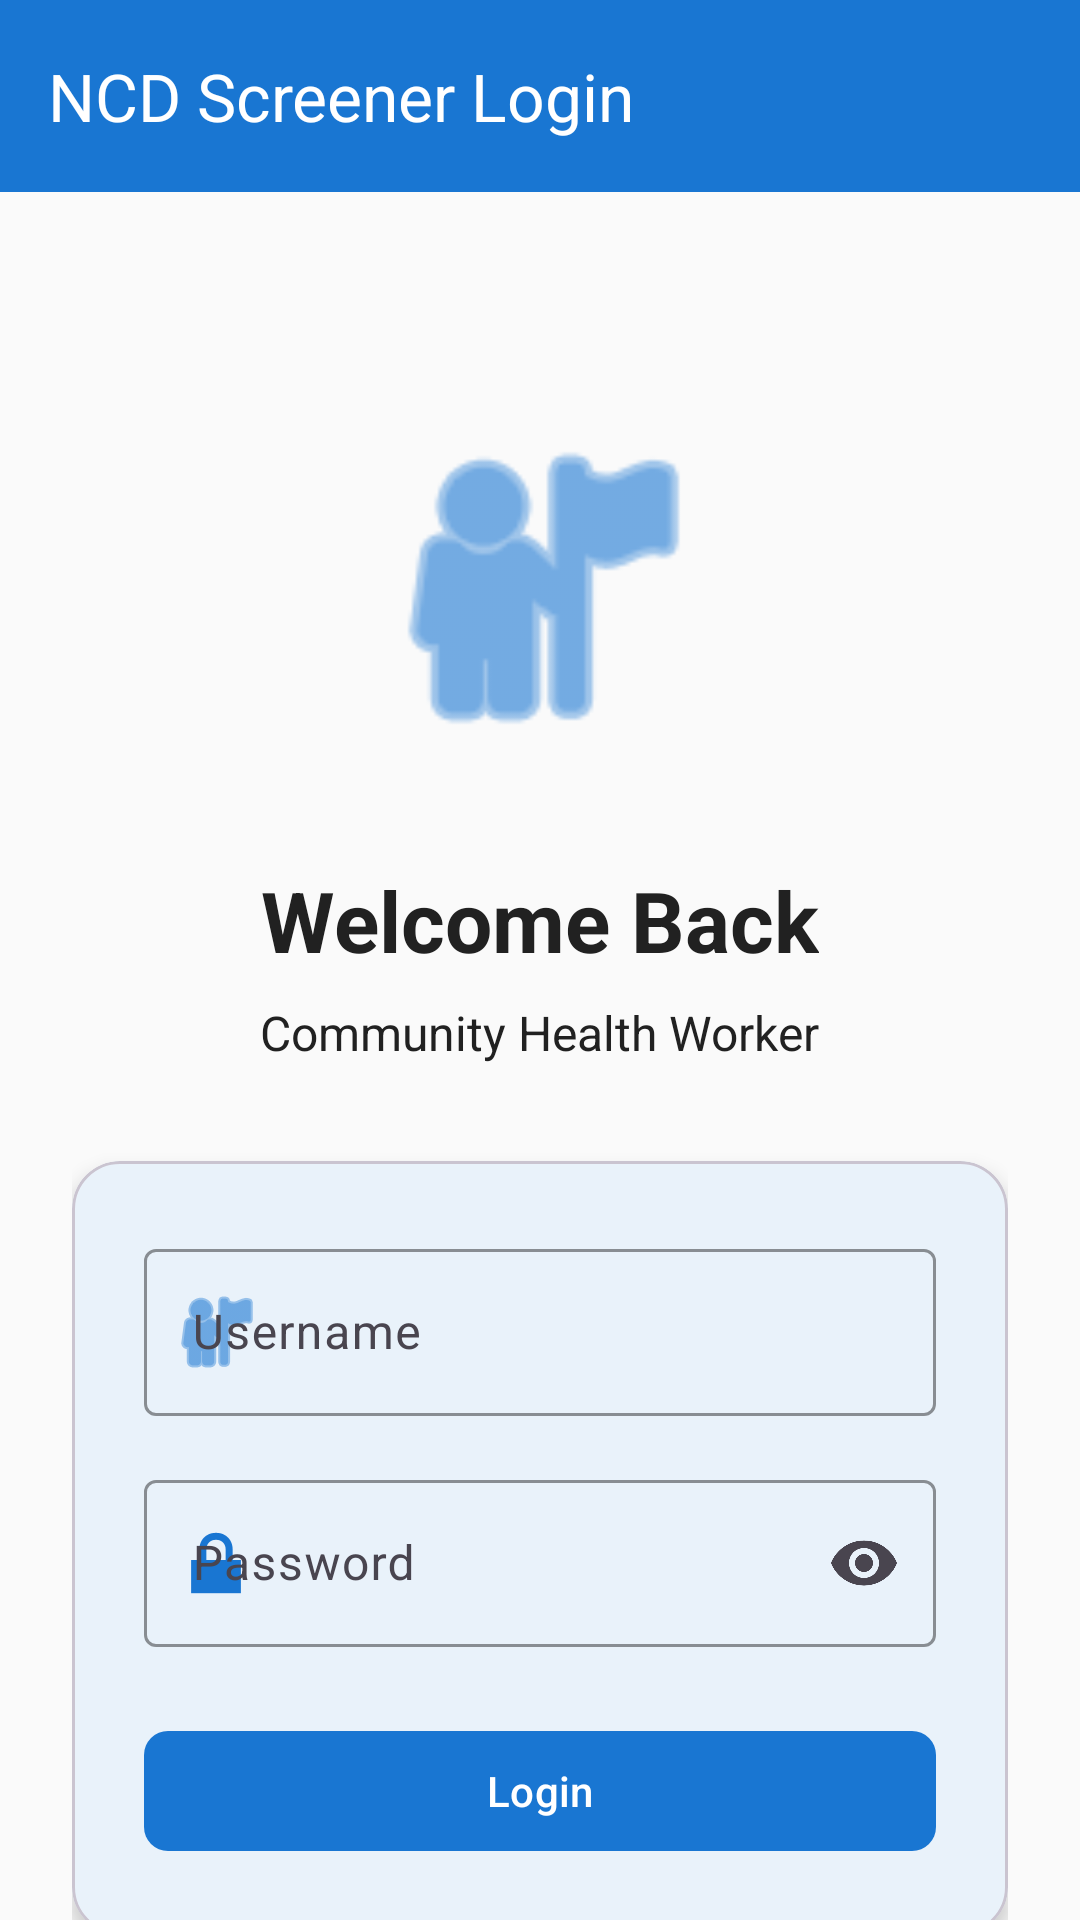

Produce the Android XML layout that renders to this screen, including the resource entries it uses.
<!-- AndroidManifest.xml: application theme Theme.NCDScreener -->
<!-- res/layout/activity_login.xml -->
<?xml version="1.0" encoding="utf-8"?>
<androidx.coordinatorlayout.widget.CoordinatorLayout xmlns:android="http://schemas.android.com/apk/res/android"
    xmlns:app="http://schemas.android.com/apk/res-auto"
    xmlns:tools="http://schemas.android.com/tools"
    android:layout_width="match_parent"
    android:layout_height="match_parent"
    android:background="@color/background"
    tools:context=".activities.LoginActivity">

    <com.google.android.material.appbar.AppBarLayout
        android:layout_width="match_parent"
        android:layout_height="wrap_content"
        android:theme="@style/Theme.NCDScreener">

        <com.google.android.material.appbar.MaterialToolbar
            android:id="@+id/toolbar"
            android:layout_width="match_parent"
            android:layout_height="?attr/actionBarSize"
            android:background="?attr/colorPrimary"
            app:title="NCD Screener Login"
            app:titleTextColor="@color/on_primary" />

    </com.google.android.material.appbar.AppBarLayout>

    <androidx.core.widget.NestedScrollView
        android:layout_width="match_parent"
        android:layout_height="match_parent"
        app:layout_behavior="@string/appbar_scrolling_view_behavior">

        <LinearLayout
            android:layout_width="match_parent"
            android:layout_height="wrap_content"
            android:orientation="vertical"
            android:padding="24dp"
            android:gravity="center">

            
            <ImageView
                android:layout_width="120dp"
                android:layout_height="120dp"
                android:layout_marginTop="48dp"
                android:layout_marginBottom="32dp"
                android:src="@android:drawable/ic_menu_myplaces"
                app:tint="@color/primary" />

            
            <TextView
                android:layout_width="wrap_content"
                android:layout_height="wrap_content"
                android:layout_marginBottom="8dp"
                android:text="Welcome Back"
                android:textColor="@color/on_surface"
                android:textSize="28sp"
                android:textStyle="bold" />

            <TextView
                android:layout_width="wrap_content"
                android:layout_height="wrap_content"
                android:layout_marginBottom="32dp"
                android:text="Community Health Worker"
                android:textColor="@color/on_surface"
                android:textSize="16sp" />

            
            <com.google.android.material.card.MaterialCardView
                android:layout_width="match_parent"
                android:layout_height="wrap_content"
                app:cardCornerRadius="16dp"
                app:cardElevation="4dp">

                <LinearLayout
                    android:layout_width="match_parent"
                    android:layout_height="wrap_content"
                    android:orientation="vertical"
                    android:padding="24dp">

                    <com.google.android.material.textfield.TextInputLayout
                        android:layout_width="match_parent"
                        android:layout_height="wrap_content"
                        android:layout_marginBottom="16dp"
                        android:hint="Username"
                        app:boxStrokeColor="@color/primary"
                        app:startIconDrawable="@android:drawable/ic_menu_myplaces"
                        app:startIconTint="@color/primary">

                        <com.google.android.material.textfield.TextInputEditText
                            android:id="@+id/edit_username"
                            android:layout_width="match_parent"
                            android:layout_height="wrap_content"
                            android:inputType="text"
                            android:maxLines="1" />

                    </com.google.android.material.textfield.TextInputLayout>

                    <com.google.android.material.textfield.TextInputLayout
                        android:layout_width="match_parent"
                        android:layout_height="wrap_content"
                        android:layout_marginBottom="24dp"
                        android:hint="Password"
                        app:boxStrokeColor="@color/primary"
                        app:endIconMode="password_toggle"
                        app:startIconDrawable="@android:drawable/ic_lock_lock"
                        app:startIconTint="@color/primary">

                        <com.google.android.material.textfield.TextInputEditText
                            android:id="@+id/edit_password"
                            android:layout_width="match_parent"
                            android:layout_height="wrap_content"
                            android:inputType="textPassword"
                            android:maxLines="1" />

                    </com.google.android.material.textfield.TextInputLayout>

                    <com.google.android.material.button.MaterialButton
                        android:id="@+id/button_login"
                        android:layout_width="match_parent"
                        android:layout_height="wrap_content"
                        android:text="Login"
                        app:cornerRadius="8dp" />

                </LinearLayout>

            </com.google.android.material.card.MaterialCardView>

            
            <TextView
                android:layout_width="wrap_content"
                android:layout_height="wrap_content"
                android:layout_marginTop="24dp"
                android:text="Login to access NCD screening tools"
                android:textAlignment="center"
                android:textColor="@color/on_surface"
                android:textSize="14sp" />

            
            <LinearLayout
                android:layout_width="match_parent"
                android:layout_height="wrap_content"
                android:orientation="horizontal"
                android:gravity="center"
                android:layout_marginTop="16dp">

                <com.google.android.material.button.MaterialButton
                    android:id="@+id/button_create_account"
                    style="@style/Widget.Material3.Button.TextButton"
                    android:layout_width="wrap_content"
                    android:layout_height="wrap_content"
                    android:text="@string/create_account"
                    android:textAllCaps="false"/>

                <com.google.android.material.button.MaterialButton
                    android:id="@+id/button_forgot_password"
                    style="@style/Widget.Material3.Button.TextButton"
                    android:layout_width="wrap_content"
                    android:layout_height="wrap_content"
                    android:text="@string/forgot_password"
                    android:textAllCaps="false"
                    android:layout_marginStart="12dp"/>
            </LinearLayout>

        </LinearLayout>

    </androidx.core.widget.NestedScrollView>

</androidx.coordinatorlayout.widget.CoordinatorLayout>
<!-- resources referenced by this layout -->
<resources>
  <color name="background">#FAFAFA</color>
  <color name="on_primary">#FFFFFF</color>
  <color name="on_surface">#212121</color>
  <color name="primary">#1976D2</color>
  <string name="create_account">Create account</string>
  <string name="forgot_password">Forgot password?</string>
  <style name="Theme.NCDScreener" parent="Base.Theme.NCDScreener" />
  <style name="Base.Theme.NCDScreener" parent="Theme.Material3.DayNight.NoActionBar">
          
          <item name="colorPrimary">@color/primary</item>
          <item name="colorOnPrimary">@color/on_primary</item>
          <item name="colorPrimaryContainer">@color/primary_variant</item>
          <item name="colorOnPrimaryContainer">@color/on_primary</item>
          
          
          <item name="colorSecondary">@color/secondary</item>
          <item name="colorOnSecondary">@color/on_secondary</item>
          <item name="colorSecondaryContainer">@color/secondary_variant</item>
          <item name="colorOnSecondaryContainer">@color/on_secondary</item>
          
          
          <item name="android:colorBackground">@color/background</item>
          <item name="colorSurface">@color/surface</item>
          <item name="colorOnSurface">@color/on_surface</item>
          <item name="colorOnBackground">@color/on_background</item>
          
          
          <item name="colorError">@color/error</item>
          <item name="colorOnError">@color/on_error</item>
          
          
          <item name="android:statusBarColor">@color/primary</item>
          <item name="android:navigationBarColor">@color/background</item>
      </style>
  <color name="primary_variant">#1565C0</color>
  <color name="secondary">#00ACC1</color>
  <color name="on_secondary">#FFFFFF</color>
  <color name="secondary_variant">#00838F</color>
  <color name="surface">#FFFFFF</color>
  <color name="on_background">#212121</color>
  <color name="error">#D32F2F</color>
  <color name="on_error">#FFFFFF</color>
</resources>
